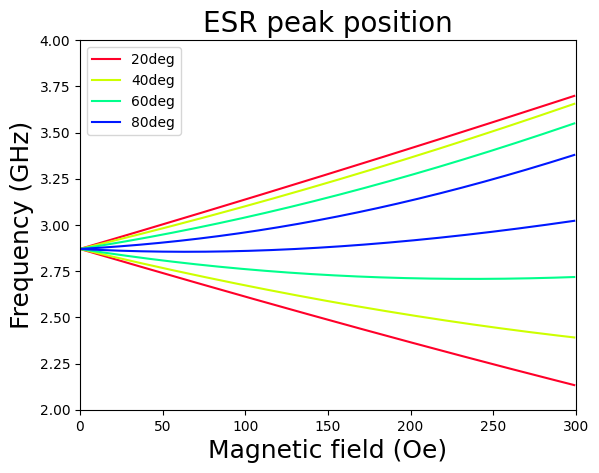

Reproduce this figure in Python. (Note: this script raises an exception after producing the figure.)
import numpy as np
import matplotlib.pyplot as plt
from matplotlib import cm
###########################################################################
####   This program calculate ESR peak position using the angles       ####
####           between NV axis and magnetic field (theta)              ####
####         This calculation is based on next Hamiltonian             ####
####            H = hbar * D * S_z^ 2 + g * mu_B * B * S               ####
###########################################################################

####save figure############################################################
Path = 'D:/eXperiment_in_Anlab/otherexperiment/' #save directry
file_name = 'cubic.jpeg' # file name + extension(eps, png, jpeg or etc.)
save = Path + file_name
####parameter##############################################################
theta_deg = np.array([20, 40, 60, 80]) #input the values of angle(deg)
B_range = [0, 300] #input the magnetic fied range (Oe)
B_span = 1 #input the magnetic field span (Oe)
####figure profile#########################################################
#plt.figure(figsize=(6, 4)) #figure size
plt.rcParams['font.family'] = 'Times New Roman' #font
plt.xlim(B_range)
plt.ylim([2, 4]) 
ttl = 'ESR peak position'
plt.title (ttl , fontsize =20)
plt.ylabel('Frequency (GHz)', fontsize = 18)
plt.xlabel('Magnetic field (Oe)', fontsize = 18)

###constant mu_B, D
mu_B = 13.995384 / 10000#Bohr magnetoron (GHz/Oe)
D = 2.87 #Zero filed splitting (GHz)

###calculation in each theta
for i, theta in enumerate(theta_deg):
    theta_rad = theta / 180 * np.pi
    SIN = np.sin(theta_rad)
    
    listnega = []
    listpos = []
    field = range(B_range[0], B_range[1], B_span)
    ######calculation in each magnetic field
    for j in range(B_range[0], B_range[1], B_span):
        beta = 2 * j * mu_B
        ###coefficient of cubicequation
        a = 1
        b = -2 * D
        c = D ** 2 - beta ** 2
        d = beta ** 2 * D * SIN ** 2
        coef = [a, b, c, d] #coefficient of cubicequation
        solve = np.roots(coef) #Solution of cubicequation
        ##calulate the energy gap
        solvenega = solve[1]-solve[2] #m_s=0 to m_x=-1
        solvepos = solve[0]-solve[2] #m_s=0 to m_x=+1
        listnega.append(solvenega)
        listpos.append(solvepos)
        
    c = cm.gist_rainbow((float(i) )/ (len(theta_deg))) #color of plot
    plt.plot(field,listnega, color = c, label = str(theta) + 'deg')
    plt.plot(field,listpos, color = c)
    plt.legend(loc = 'upper left')

plt.savefig(save)